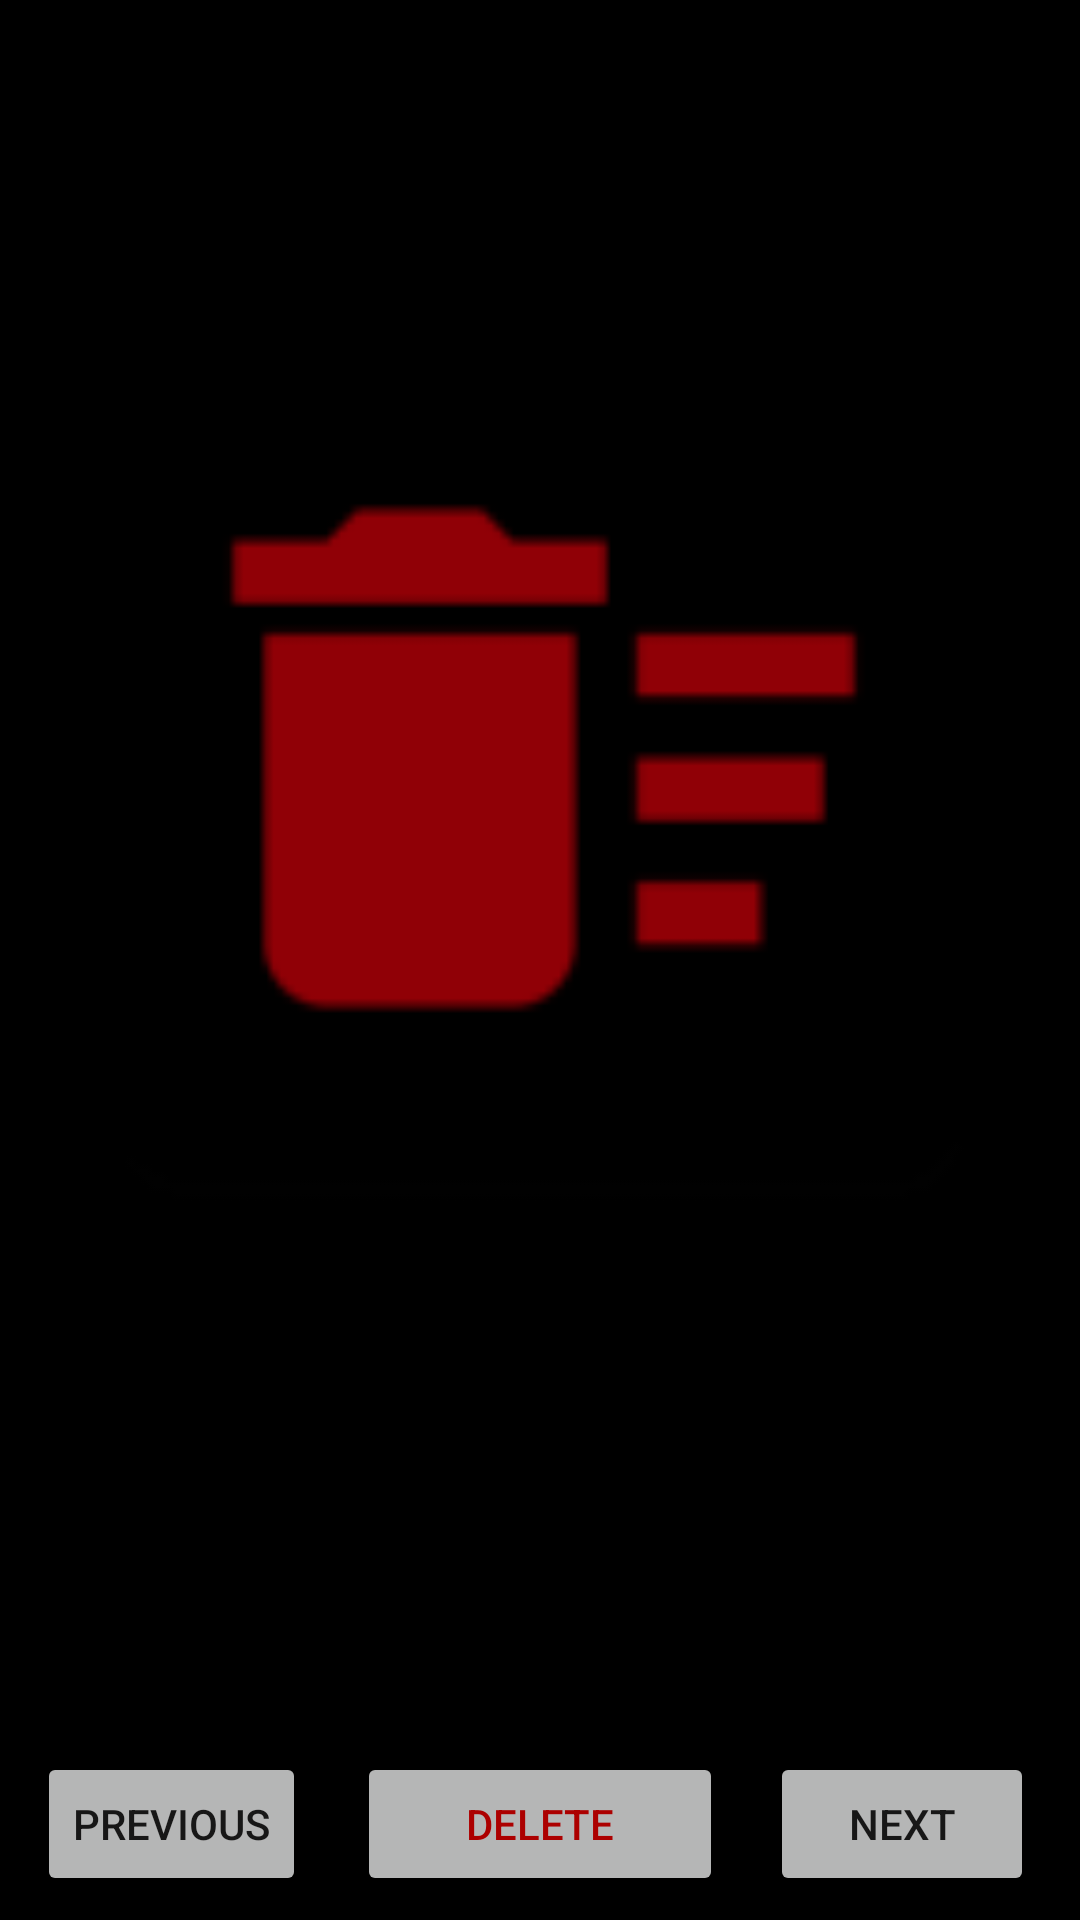

Write the Android layout XML for this screen, with the resource values it uses.
<!-- AndroidManifest.xml: application theme AppTheme -->
<!-- res/layout/noads_image_switcher_xml.xml -->
<?xml version="1.0" encoding="utf-8"?>
<android.support.constraint.ConstraintLayout xmlns:android="http://schemas.android.com/apk/res/android"
    xmlns:app="http://schemas.android.com/apk/res-auto"
    xmlns:tools="http://schemas.android.com/tools"
    android:layout_width="match_parent"
    android:layout_height="match_parent"
    android:background="@android:color/background_dark"
    tools:background="@android:color/background_dark">

    <ImageView
        android:id="@+id/imageViewXML"
        android:layout_width="match_parent"
        android:layout_height="487dp"
        android:layout_marginBottom="8dp"
        android:layout_marginTop="8dp"
        android:adjustViewBounds="true"
        android:scaleType="fitCenter"
        android:src="@mipmap/ic_launcher"
        app:layout_constraintBottom_toBottomOf="@+id/deleteButtonXML"
        app:layout_constraintTop_toTopOf="parent"
        app:layout_constraintVertical_bias="0.0"
        tools:layout_editor_absoluteX="0dp" />

    <Button
        android:id="@+id/deleteButtonXML"
        android:layout_width="122dp"
        android:layout_height="wrap_content"
        android:layout_marginBottom="8dp"
        android:layout_marginEnd="8dp"
        android:layout_marginLeft="8dp"
        android:layout_marginRight="8dp"
        android:layout_marginStart="8dp"
        android:layout_marginTop="8dp"
        android:alpha="0.85"
        android:onClick="deleteButtonClicked"
        android:text="Delete"
        android:textColor="@android:color/holo_red_dark"
        app:layout_constraintBottom_toBottomOf="parent"
        app:layout_constraintEnd_toEndOf="parent"
        app:layout_constraintStart_toStartOf="parent"
        app:layout_constraintTop_toTopOf="parent"
        app:layout_constraintVertical_bias="1.0" />

    <Button
        android:id="@+id/nextbutton_XML"
        android:layout_width="wrap_content"
        android:layout_height="wrap_content"
        android:layout_marginBottom="8dp"
        android:layout_marginEnd="8dp"
        android:layout_marginLeft="8dp"
        android:layout_marginRight="8dp"
        android:layout_marginStart="8dp"
        android:layout_marginTop="8dp"
        android:alpha="0.85"
        android:onClick="nextButtonClicked"
        android:text="Next"
        app:layout_constraintBottom_toBottomOf="parent"
        app:layout_constraintEnd_toEndOf="parent"
        app:layout_constraintHorizontal_bias="0.971"
        app:layout_constraintStart_toStartOf="parent"
        app:layout_constraintTop_toTopOf="parent"
        app:layout_constraintVertical_bias="1.0" />

    <Button
        android:id="@+id/previousbutton_XML"
        android:layout_width="wrap_content"
        android:layout_height="wrap_content"
        android:layout_marginBottom="8dp"
        android:layout_marginEnd="8dp"
        android:layout_marginLeft="8dp"
        android:layout_marginRight="8dp"
        android:layout_marginStart="8dp"
        android:layout_marginTop="8dp"
        android:alpha="0.85"
        android:onClick="previousButtonClicked"
        android:text="Previous"
        app:layout_constraintBottom_toBottomOf="parent"
        app:layout_constraintEnd_toStartOf="@+id/deleteButtonXML"
        app:layout_constraintHorizontal_bias="0.32"
        app:layout_constraintStart_toStartOf="parent"
        app:layout_constraintTop_toTopOf="parent"
        app:layout_constraintVertical_bias="1.0" />

</android.support.constraint.ConstraintLayout>
<!-- resources referenced by this layout -->
<resources>
  <!-- mipmap ic_launcher: png bitmap (mipmap-hdpi, 788 bytes) -->
  <style name="AppTheme" parent="Theme.AppCompat.Light.DarkActionBar">
          
          <item name="colorPrimary">@color/colorPrimary</item>
          <item name="colorPrimaryDark">@color/colorPrimaryDark</item>
          <item name="colorAccent">@color/colorAccent</item>
      </style>
  <!-- not gathered from this repository: default colours our renderer supplied (Android Studio template values) -->
  <color name="colorPrimary">#FF6200EE</color>
  <color name="colorPrimaryDark">#FF3700B3</color>
  <color name="colorAccent">#FF03DAC5</color>
</resources>
